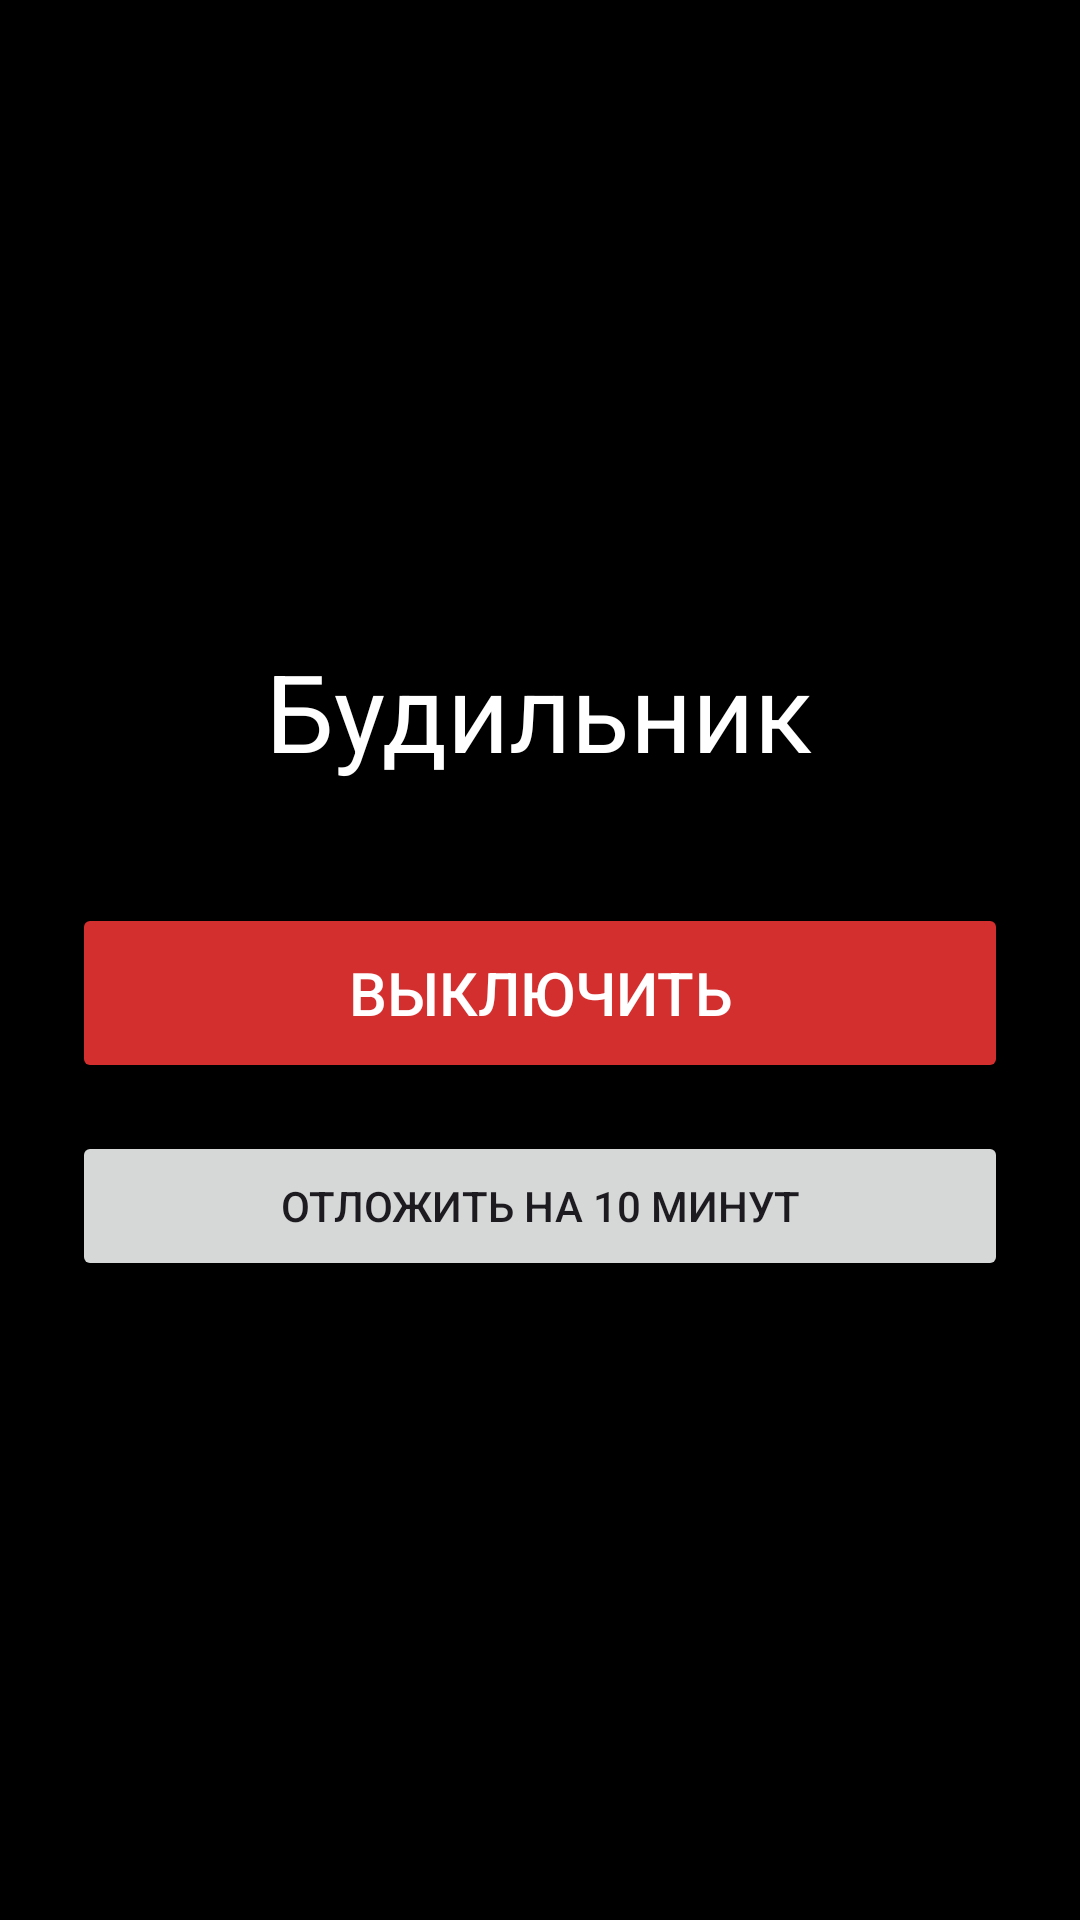

Write the Android layout XML for this screen, with the resource values it uses.
<!-- AndroidManifest.xml: application theme Theme.MyOneProject -->
<!-- res/layout/activity_alarm.xml -->
<?xml version="1.0" encoding="utf-8"?>
<LinearLayout xmlns:android="http://schemas.android.com/apk/res/android"
    android:orientation="vertical"
    android:gravity="center"
    android:background="#000000"
    android:layout_width="match_parent"
    android:layout_height="match_parent"
    android:padding="24dp">

    <TextView
        android:id="@+id/alarm_time"
        android:text="Будильник"
        android:textSize="36sp"
        android:textColor="#FFFFFF"
        android:layout_marginBottom="40dp"
        android:layout_width="wrap_content"
        android:layout_height="wrap_content"/>

    <Button
        android:id="@+id/btn_stop"
        android:text="ВЫКЛЮЧИТЬ"
        android:textSize="20sp"
        android:backgroundTint="#D32F2F"
        android:textColor="#FFFFFF"
        android:layout_width="match_parent"
        android:layout_height="60dp"/>

    <Button
        android:id="@+id/btn_snooze"
        android:text="Отложить на 10 минут"
        android:layout_marginTop="16dp"
        android:layout_width="match_parent"
        android:layout_height="50dp"/>
</LinearLayout>
<!-- resources referenced by this layout -->
<resources>
  <style name="Theme.MyOneProject" parent="Base.Theme.MyOneProject" />
  <style name="Base.Theme.MyOneProject" parent="Theme.Material3.DayNight.NoActionBar">
          
          
      </style>
</resources>
